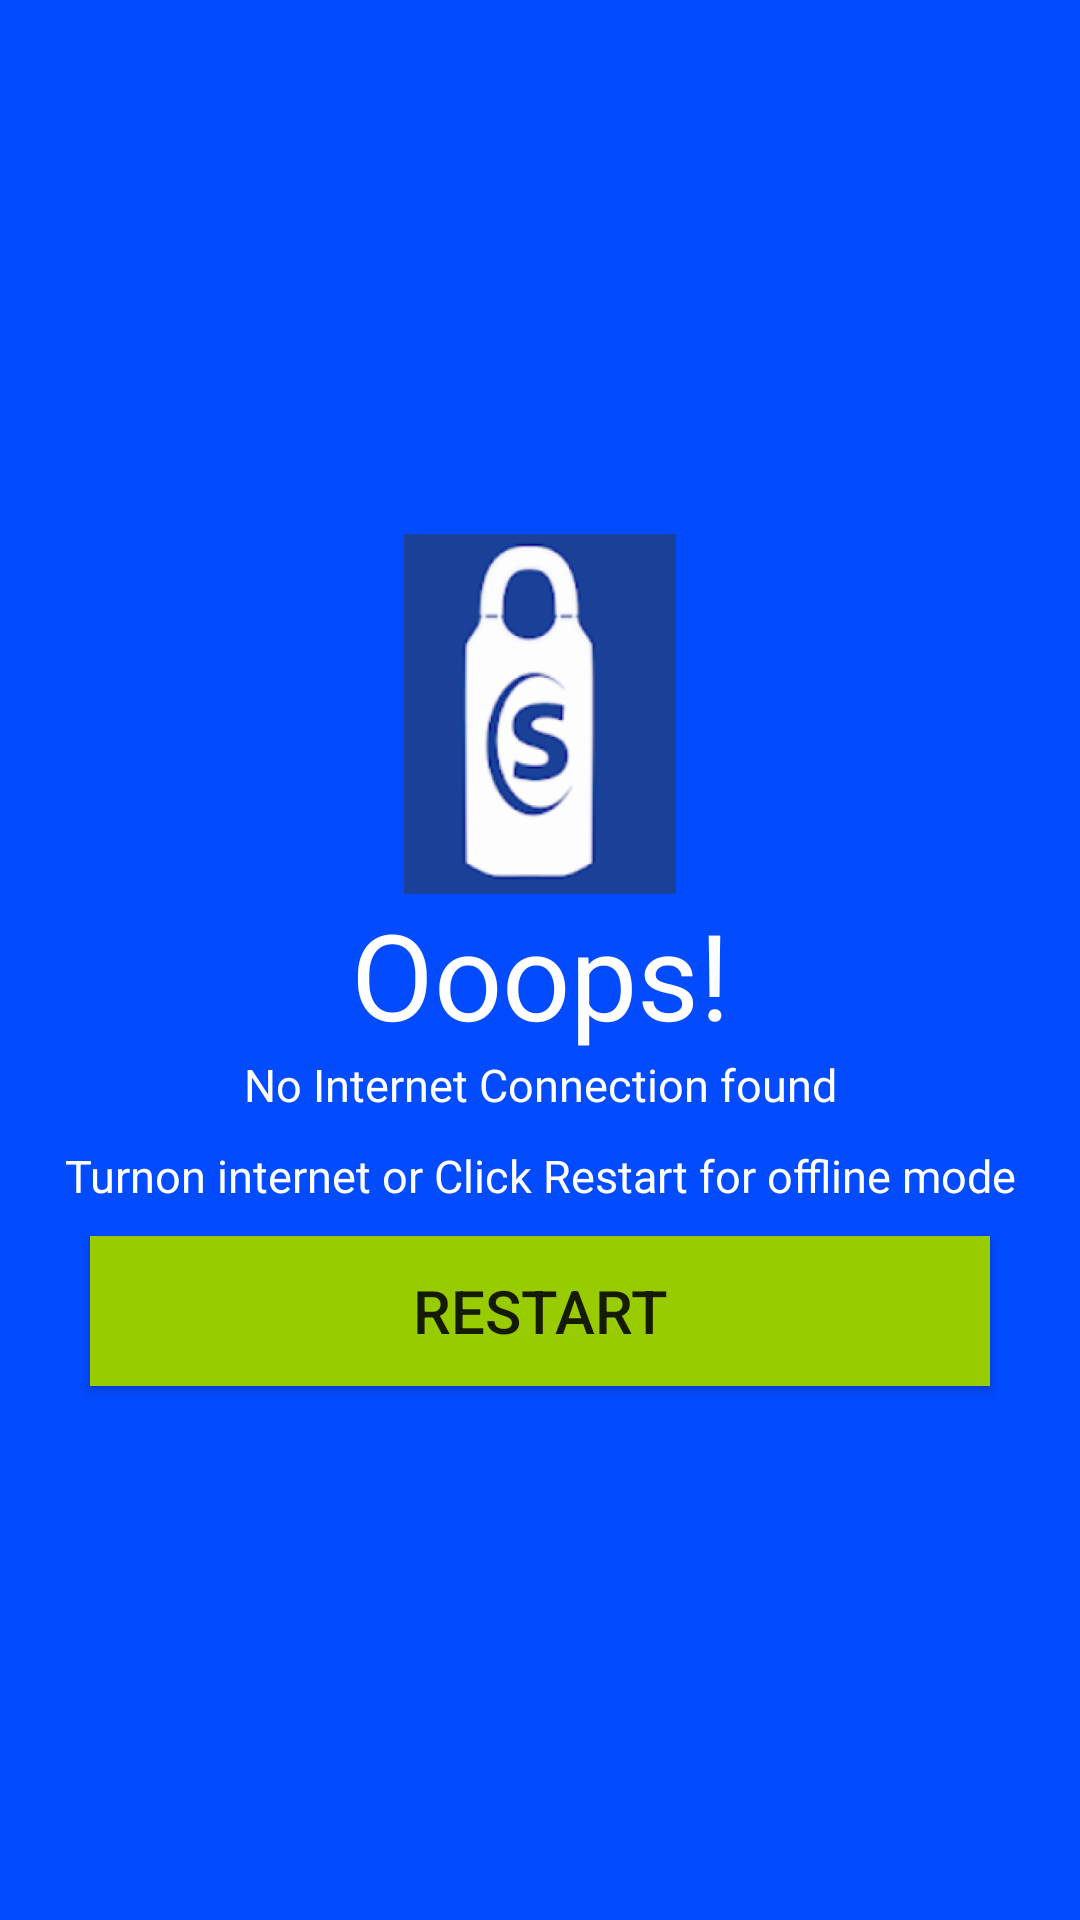

Reconstruct the res/layout file that produces this screen, plus the resources it refers to.
<!-- AndroidManifest.xml: application theme Theme.myteesPOC -->
<!-- res/layout/activity_data.xml -->
<?xml version="1.0" encoding="utf-8"?>
<LinearLayout xmlns:android="http://schemas.android.com/apk/res/android"
    android:orientation="vertical" android:layout_width="match_parent"
    android:background="#024BFF"
    android:gravity="center"
    android:layout_height="match_parent">

    <ImageView
        android:layout_width="120dp"
        android:layout_height="120dp"
        android:src="@drawable/logo"
        android:layout_gravity="center"/>

    <TextView
        android:layout_width="match_parent"
        android:layout_height="wrap_content"
        android:text="Ooops!"
        android:gravity="center"
        android:textColor="#FFF"
        android:textSize="40sp"/>

    <TextView
        android:id="@+id/nettext"
        android:layout_width="match_parent"
        android:layout_height="wrap_content"
        android:text="No Internet Connection found"
        android:textColor="#FFF"
        android:textSize="15sp"
        android:layout_marginBottom="10dp"
        android:gravity="center"/>

    <TextView
        android:layout_width="match_parent"
        android:layout_height="wrap_content"
        android:text="Turnon internet or Click Restart for offline mode"
        android:textColor="#FFF"
        android:textSize="15sp"
        android:layout_marginBottom="10dp"
        android:gravity="center"/>

    <Button
        android:id="@+id/restartapp"
        android:layout_width="300dp"
        android:layout_height="50dp"
        android:text="Restart"
        android:textSize="20sp"
        android:background="@android:color/holo_green_light"/>

</LinearLayout>
<!-- resources referenced by this layout -->
<resources>
  <!-- drawable logo: png bitmap (drawable-hdpi, 18603 bytes) -->
  <style name="Theme.myteesPOC" parent="Theme.MaterialComponents.Light.DarkActionBar">
          
          <item name="colorPrimary">@color/purple_500</item>
          <item name="colorPrimaryVariant">@color/purple_700</item>
          <item name="colorOnPrimary">@color/white</item>
          
          <item name="colorSecondary">@color/purple_500</item>
          <item name="colorSecondaryVariant">@color/purple_700</item>
          <item name="colorOnSecondary">@color/white</item>
          
          <item name="android:statusBarColor" tools:targetApi="l">?attr/colorPrimaryVariant</item>
          
          <item name="android:actionOverflowButtonStyle">@style/Theme.myteesPOC.OverFlow</item>
          <item name="android:itemTextAppearance">@style/myCustomMenuTextAppearance</item>
      </style>
  <color name="purple_500">#1B4298</color>
  <color name="purple_700">#1B4298</color>
  <color name="white">#FFFFFFFF</color>
  <style name="Theme.myteesPOC.OverFlow">
          <item name="android:src">@drawable/my_overflow_image</item>
      </style>
  <style name="myCustomMenuTextAppearance" parent="@android:style/TextAppearance.Widget.IconMenu.Item">
          <item name="android:textColor">@color/purple_700</item>
          <item name="android:textStyle">bold</item>
      </style>
  <!-- drawable my_overflow_image (drawable) -->
  <vector android:height="24dp" android:tint="#1B4298"
      android:viewportHeight="24" android:viewportWidth="24"
      android:width="24dp" xmlns:android="http://schemas.android.com/apk/res/android">
      <path android:fillColor="@android:color/white" android:pathData="M12,8c1.1,0 2,-0.9 2,-2s-0.9,-2 -2,-2 -2,0.9 -2,2 0.9,2 2,2zM12,10c-1.1,0 -2,0.9 -2,2s0.9,2 2,2 2,-0.9 2,-2 -0.9,-2 -2,-2zM12,16c-1.1,0 -2,0.9 -2,2s0.9,2 2,2 2,-0.9 2,-2 -0.9,-2 -2,-2z"/>
  </vector>
</resources>
